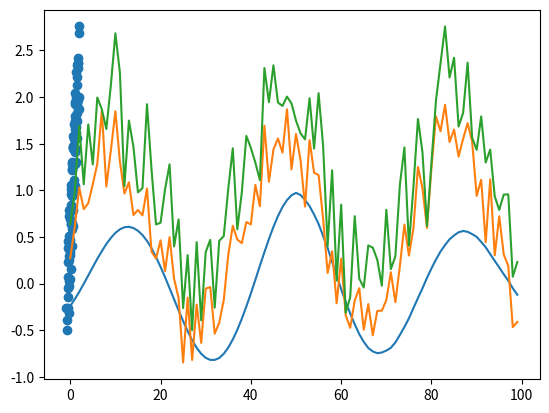

Write the Python code that produced this figure.
import numpy as np
import matplotlib.pyplot as plt

# generate some data
x = np.arange(100)
y1 = np.sin(x / 6)
y2 = y1 + np.random.uniform(size = 100)
y3 = y2 + np.random.uniform(size = 100)
yr = np.random.uniform(size = 100)

y2unbiased = y2-np.mean(y2)
y1unbiased = y1-np.mean(y1)
y1norm = np.sum(y1unbiased**2)
acor = np.correlate(y1unbiased, y2unbiased, "same")/y1norm
# use only second half
#acor = acor[len(acor)/2:]

plt.plot(acor)
plt.plot(y2)
plt.plot(y3)
plt.show()
plt.scatter(y2, y3)


# Pearson Correlation. Is this a good 

corrcoef = np.corrcoef(y2, y3)[0, 1]
if abs(corrcoef) > 0.8:
    print('This is a good correlation', corrcoef)
else: 
    print('This is a bad correlation', corrcoef)